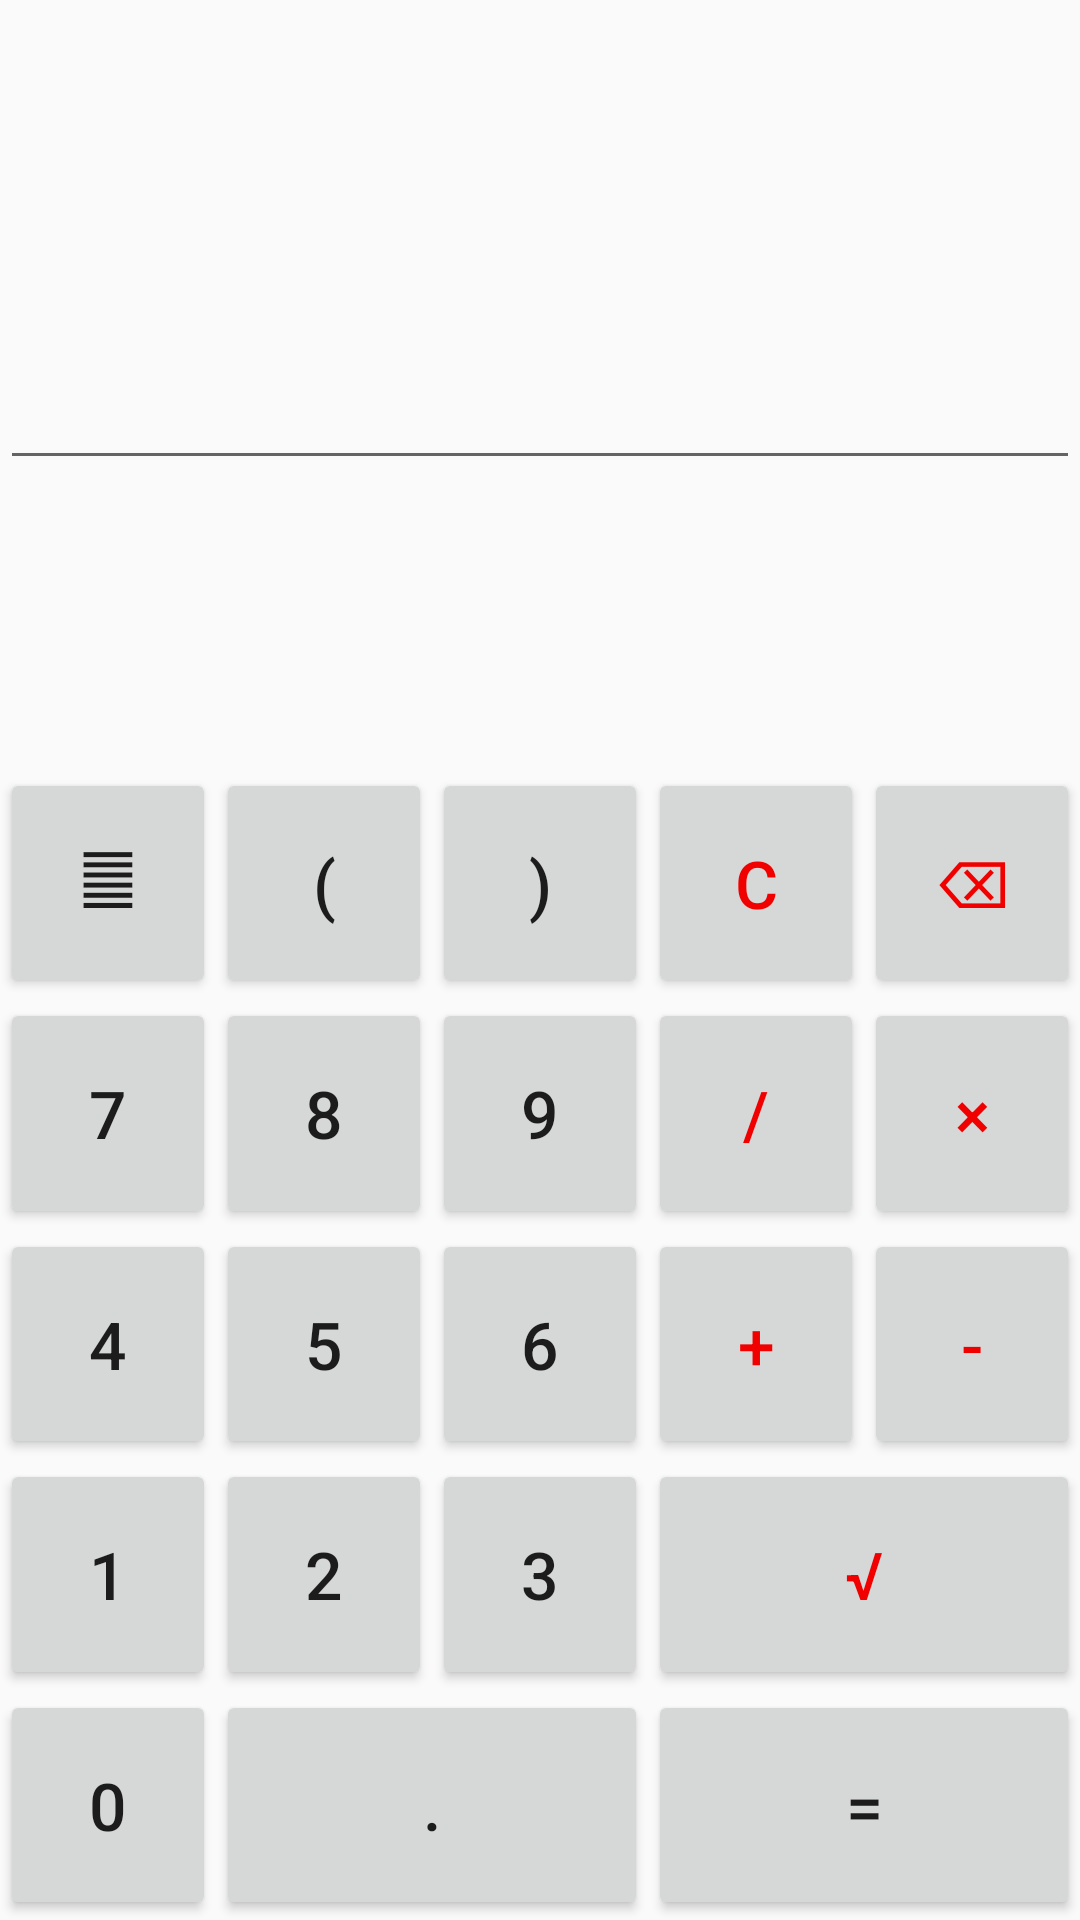

Here is an Android app screen rendered from its layout file. Give the layout XML and the strings, colors and styles it references.
<!-- AndroidManifest.xml: application theme AppTheme -->
<!-- res/layout/activity_main.xml -->
<?xml version="1.0" encoding="utf-8"?>
<androidx.constraintlayout.widget.ConstraintLayout xmlns:android="http://schemas.android.com/apk/res/android"
    xmlns:app="http://schemas.android.com/apk/res-auto"

    android:id="@+id/mainLayout"
    android:layout_width="match_parent"
    android:layout_height="match_parent">


    <EditText
        android:id="@+id/working_space"
        android:layout_width="match_parent"
        android:layout_height="0dp"
        android:layout_weight="5"
        android:inputType="none"
        android:textSize="32sp"
        app:layout_constraintHeight_percent="0.25"
        app:layout_constraintBottom_toTopOf="@id/result_space"
        app:layout_constraintEnd_toEndOf="parent"
        app:layout_constraintStart_toStartOf="parent"
        app:layout_constraintTop_toTopOf="parent" />

    <TextView
        android:id="@+id/result_space"
        android:layout_width="match_parent"
        android:layout_height="0dp"
        android:layout_weight="2"
        android:gravity="end"
        android:text=""
        android:textColor="@android:color/background_dark"
        android:textSize="32sp"

        app:layout_constraintHeight_percent="0.15"
        app:layout_constraintEnd_toEndOf="parent"
        app:layout_constraintStart_toStartOf="parent"
        app:layout_constraintTop_toBottomOf="@+id/working_space"

        />
    
    <Button
        android:id="@+id/history"
        style="@style/BtnStyle"
        android:text="@string/history"
        app:layout_constraintBottom_toTopOf="@id/seven"
        app:layout_constraintEnd_toStartOf="@id/open_bracket"
        app:layout_constraintStart_toStartOf="parent"
        app:layout_constraintTop_toBottomOf="@+id/result_space" />

    <Button
        android:id="@+id/open_bracket"
        style="@style/BtnStyle"

        android:text="("
        app:layout_constraintBottom_toTopOf="@id/seven"
        app:layout_constraintEnd_toStartOf="@id/close_bracket"
        app:layout_constraintStart_toEndOf="@+id/history"
        app:layout_constraintTop_toBottomOf="@+id/result_space" />

    <Button
        android:id="@+id/close_bracket"
        style="@style/BtnStyle"
        android:text=")"
        app:layout_constraintBottom_toTopOf="@id/seven"
        app:layout_constraintEnd_toStartOf="@id/clear_all"
        app:layout_constraintStart_toEndOf="@+id/open_bracket"
        app:layout_constraintTop_toBottomOf="@+id/result_space" />

    <Button
        android:id="@+id/clear_all"
        style="@style/BtnStyle"
        android:text="C"
        android:textColor="@color/red"
        app:layout_constraintBottom_toTopOf="@id/seven"
        app:layout_constraintEnd_toStartOf="@id/backspace"
        app:layout_constraintStart_toEndOf="@+id/close_bracket"
        app:layout_constraintTop_toBottomOf="@+id/result_space" />

    <Button
        android:id="@+id/backspace"
        style="@style/BtnStyle"
        android:text="⌫"
        android:textColor="@color/red"
        app:layout_constraintBottom_toTopOf="@id/seven"
        app:layout_constraintEnd_toEndOf="parent"
        app:layout_constraintStart_toEndOf="@+id/clear_all"
        app:layout_constraintTop_toBottomOf="@+id/result_space" />
    

    <Button
        android:id="@+id/seven"
        style="@style/BtnStyle"
        android:text="7"
        app:layout_constraintBottom_toTopOf="@id/four"
        app:layout_constraintEnd_toStartOf="@+id/eight"
        app:layout_constraintStart_toStartOf="parent"
        app:layout_constraintTop_toBottomOf="@id/history" />

    <Button
        android:id="@+id/eight"
        style="@style/BtnStyle"
        android:text="8"
        app:layout_constraintBottom_toTopOf="@id/four"
        app:layout_constraintEnd_toStartOf="@+id/nine"
        app:layout_constraintStart_toEndOf="@id/seven"
        app:layout_constraintTop_toBottomOf="@id/history" />

    <Button
        android:id="@+id/nine"
        style="@style/BtnStyle"
        android:text="9"
        app:layout_constraintBottom_toTopOf="@id/four"
        app:layout_constraintEnd_toStartOf="@+id/divide"
        app:layout_constraintStart_toEndOf="@id/eight"
        app:layout_constraintTop_toBottomOf="@id/history" />

    <Button
        android:id="@+id/divide"
        style="@style/BtnStyle"
        android:text="/"
        android:textColor="@color/red"
        app:layout_constraintEnd_toStartOf="@+id/multiply"
        app:layout_constraintStart_toEndOf="@id/nine"
        app:layout_constraintBottom_toTopOf="@id/four"
        app:layout_constraintTop_toBottomOf="@id/history" />

    <Button
        android:id="@+id/multiply"
        style="@style/BtnStyle"
        android:text="×"
        android:textColor="@color/red"
        app:layout_constraintBottom_toTopOf="@id/four"
        app:layout_constraintEnd_toEndOf="parent"
        app:layout_constraintStart_toEndOf="@id/divide"
        app:layout_constraintTop_toBottomOf="@id/history" />
    
    <Button
        android:id="@+id/four"
        style="@style/BtnStyle"
        android:text="4"
        app:layout_constraintBottom_toTopOf="@id/one"
        app:layout_constraintEnd_toStartOf="@+id/five"
        app:layout_constraintStart_toStartOf="parent"
        app:layout_constraintTop_toBottomOf="@+id/seven" />

    <Button
        android:id="@+id/five"
        style="@style/BtnStyle"
        android:text="5"
        app:layout_constraintBottom_toTopOf="@id/one"
        app:layout_constraintEnd_toStartOf="@+id/six"
        app:layout_constraintStart_toEndOf="@id/four"
        app:layout_constraintTop_toBottomOf="@+id/seven" />

    <Button
        android:id="@+id/six"
        style="@style/BtnStyle"
        android:text="6"
        app:layout_constraintBottom_toTopOf="@id/one"
        app:layout_constraintEnd_toStartOf="@+id/plus"
        app:layout_constraintStart_toEndOf="@id/five"
        app:layout_constraintTop_toBottomOf="@+id/seven" />


    <Button
        android:id="@+id/plus"
        style="@style/BtnStyle"
        android:text="+"
        android:textColor="@color/red"
        app:layout_constraintBottom_toTopOf="@id/one"
        app:layout_constraintEnd_toStartOf="@+id/minus"
        app:layout_constraintStart_toEndOf="@id/six"
        app:layout_constraintTop_toBottomOf="@+id/seven" />

    <Button
        android:id="@+id/minus"
        style="@style/BtnStyle"
        android:text="-"
        android:textColor="@color/red"
        app:layout_constraintBottom_toTopOf="@id/one"
        app:layout_constraintEnd_toEndOf="parent"
        app:layout_constraintStart_toEndOf="@id/plus"
        app:layout_constraintTop_toBottomOf="@+id/seven" />

    

    <Button
        android:id="@+id/one"
        style="@style/BtnStyle"
        android:text="1"
        app:layout_constraintBottom_toTopOf="@id/zero"
        app:layout_constraintEnd_toStartOf="@+id/two"
        app:layout_constraintStart_toStartOf="parent"
        app:layout_constraintTop_toBottomOf="@+id/four" />

    <Button
        android:id="@+id/two"
        style="@style/BtnStyle"
        android:text="2"
        app:layout_constraintBottom_toTopOf="@id/zero"
        app:layout_constraintEnd_toStartOf="@+id/three"
        app:layout_constraintStart_toEndOf="@id/one"
        app:layout_constraintTop_toBottomOf="@+id/four" />

    <Button
        android:id="@+id/three"
        style="@style/BtnStyle"
        android:text="3"
        app:layout_constraintEnd_toStartOf="@+id/plus"
        app:layout_constraintStart_toEndOf="@id/two"
        app:layout_constraintBottom_toTopOf="@id/zero"
        app:layout_constraintTop_toBottomOf="@+id/four" />

    <Button
        android:id="@+id/sqrt"
        style="@style/BtnStyle"
        android:text="√"
        android:textColor="@color/red"
        app:layout_constraintEnd_toEndOf="parent"
        app:layout_constraintStart_toEndOf="@id/three"
        app:layout_constraintBottom_toTopOf="@id/zero"
        app:layout_constraintTop_toBottomOf="@+id/four" />
    
    <Button
        android:id="@+id/zero"
        style="@style/BtnStyle"
        android:text="0"
        app:layout_constraintEnd_toStartOf="@+id/two"
        app:layout_constraintStart_toStartOf="parent"
        app:layout_constraintTop_toBottomOf="@+id/one"
        app:layout_constraintBottom_toBottomOf="parent"/>
    <Button
        android:id="@+id/dot"
        style="@style/BtnStyle"
        android:text="."
        app:layout_constraintEnd_toStartOf="@+id/sqrt"
        app:layout_constraintStart_toEndOf="@id/zero"
        app:layout_constraintTop_toBottomOf="@+id/one"
        app:layout_constraintBottom_toBottomOf="parent"/>
    <Button
        android:id="@+id/equal"
        style="@style/BtnStyle"
        android:text="="
        app:layout_constraintBottom_toBottomOf="parent"
        app:layout_constraintEnd_toEndOf="parent"
        app:layout_constraintStart_toEndOf="@id/dot"
        app:layout_constraintTop_toBottomOf="@+id/one" />


</androidx.constraintlayout.widget.ConstraintLayout>
<!-- resources referenced by this layout -->
<resources>
  <color name="red">#F10000</color>
  <string name="history">䷀</string>
  <style name="BtnStyle">
          <item name="android:textSize">22sp</item>
          <item name="android:layout_height">0dp</item>
          <item name="android:layout_width">0dp</item>
      </style>
  <style name="AppTheme" parent="Theme.AppCompat.Light.DarkActionBar">
          
          <item name="colorPrimary">@color/colorPrimary</item>
          <item name="colorPrimaryDark">@color/colorPrimaryDark</item>
          <item name="colorAccent">@color/colorAccent</item>
      </style>
  <color name="colorPrimary">#6200EE</color>
  <color name="colorPrimaryDark">#3700B3</color>
  <color name="colorAccent">#03DAC5</color>
</resources>
